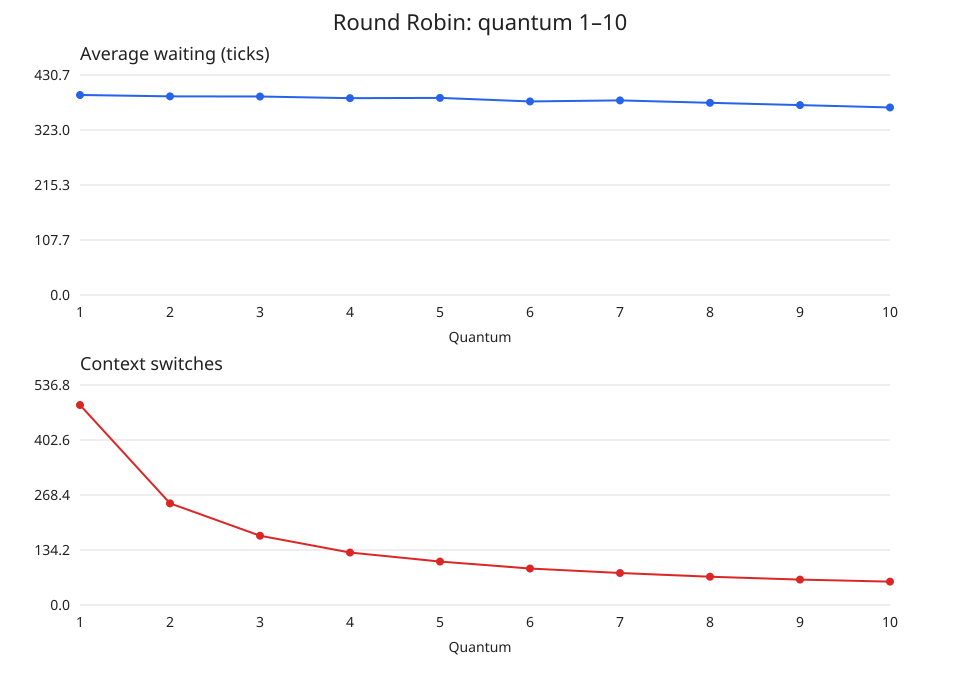

Data behind this chart, as committed beside it:
quantum, average_waiting, context_switches
1, 391.5, 488
2, 388.9, 248
3, 388.6, 169
4, 385.3, 128
5, 385.9, 106
6, 378.9, 89
7, 380.9, 78
8, 376.2, 69
9, 371.8, 62
10, 367.1, 57
